Run: headless pygame with SDL's dummy video driver; simulated clock (each Clock.tick advances the game by its frame time, no real sleeping); random seed 0; keys injected as events and as key.get_pressed() state; no mouse input.
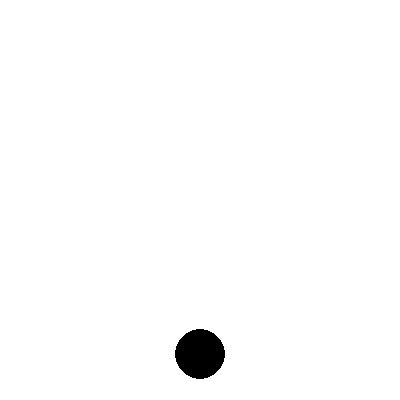
Frame 1 of 4 · flips 1–60 · no input
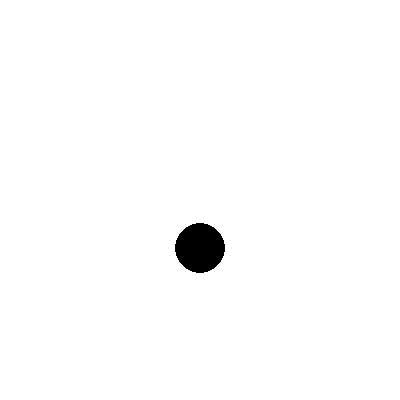
Frame 2 of 4 · flips 61–180 · tapped SPACE, RETURN · held RIGHT (→), D
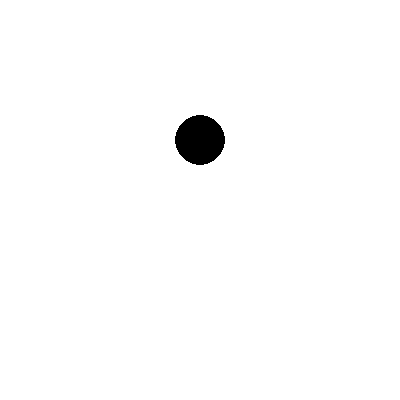
Frame 3 of 4 · flips 181–300 · held DOWN (↓), S
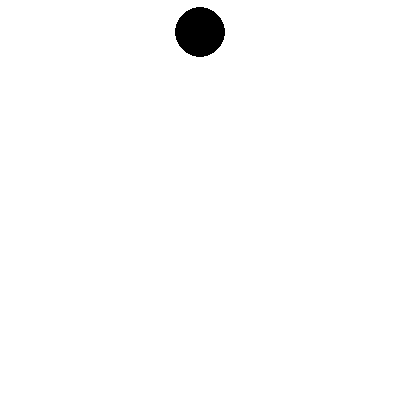
Frame 4 of 4 · flips 301–420 · held LEFT (←), A, UP (↑), W

The pygame program that drew these frames:

"""
Bowling ball animation example
Summer HSSP
Introduction to Programming Python
"""
import pygame
# Initialize the game engine
pygame.init()
#Create the colors you'll need
BLACK = [0, 0, 0]
WHITE = [255, 255, 255]
# Setting the size of the screen 
SIZE = [400, 400]
screen = pygame.display.set_mode(SIZE)
pygame.display.set_caption("Falling Bowling Ball")
#Create clock object
clock = pygame.time.Clock()
#Set initial position. Here, the x_position is in the middle, the y_position is at the top
x_position = 200
y_position = 0
# Main Game Loop
done = False
while not done:
	for event in pygame.event.get(): 
		if event.type == pygame.QUIT: # Someone clicked the exit X
			done = True # Indicates to exit the loop
	# Set the screen background
	screen.fill(WHITE)
	
	# Draw the bowling ball
	pygame.draw.circle(screen, BLACK, [x_position,y_position], 25)
	# Moves the bowling ball 6 pixels down
	y_position+=6
	#Logic to deal with when the bowling ball is off the screen 		
	if y_position> 400:
		# Reset the ball just above the top of the screen
		y_position = -10
	# Update the screen with the new drawing
	pygame.display.flip()
        #Moves the clock forward
	clock.tick(20)
pygame.quit()
